Dataset: merged_dataset (GitHub, tmgdarshan/cloud-classification-cnn-mobile). Classes: cumulus, altocumulus, cirrus, clear sky, stratocumulus, cumulonimbus, mixed.

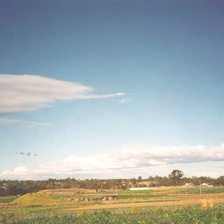
Label: mixed

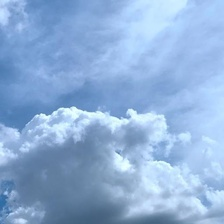
Label: mixed

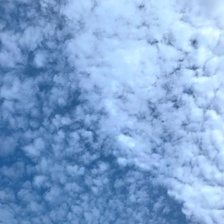
Label: altocumulus

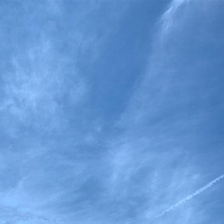
Label: cirrus

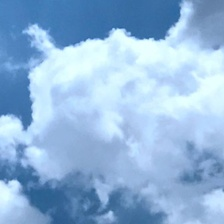
Label: cumulus

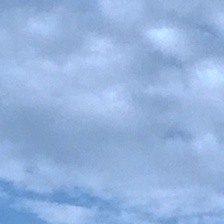
Label: stratocumulus
